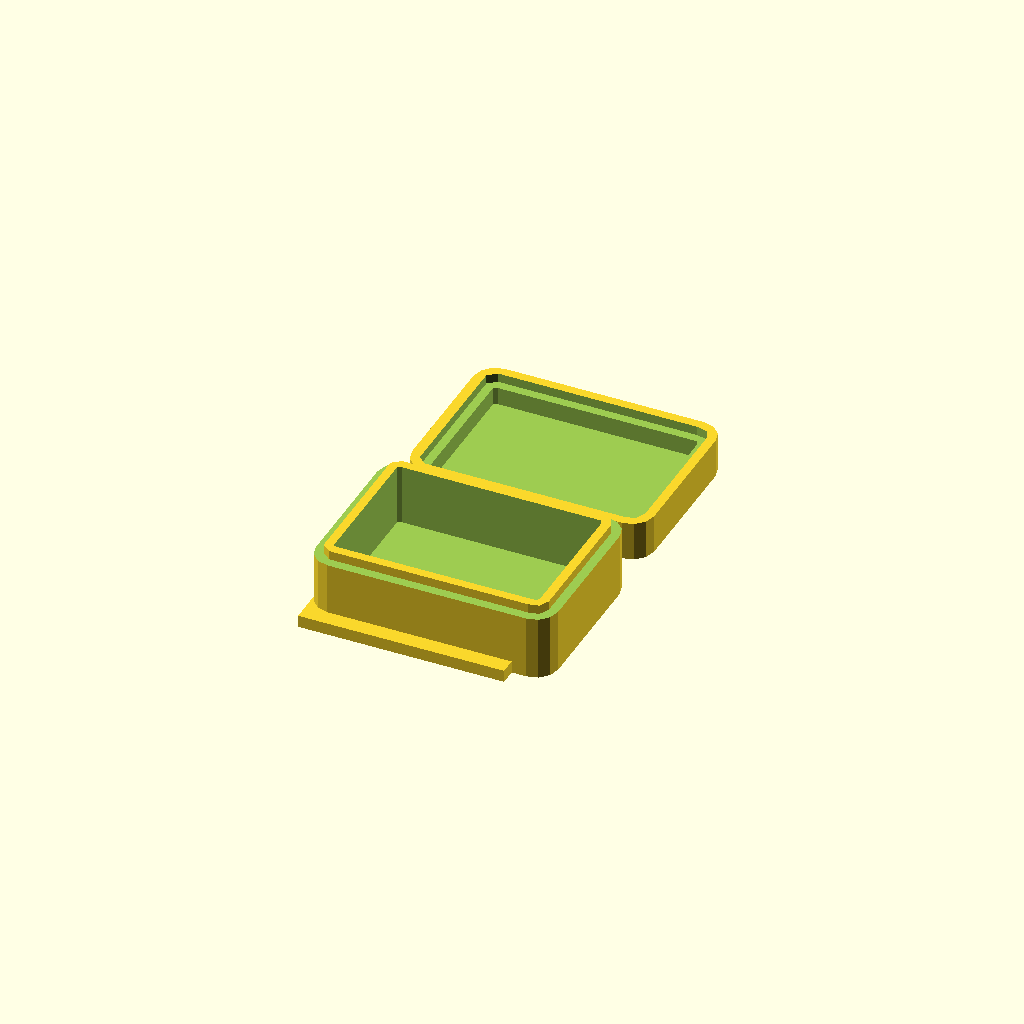
Cell 1: rendered with the file's own defaults.
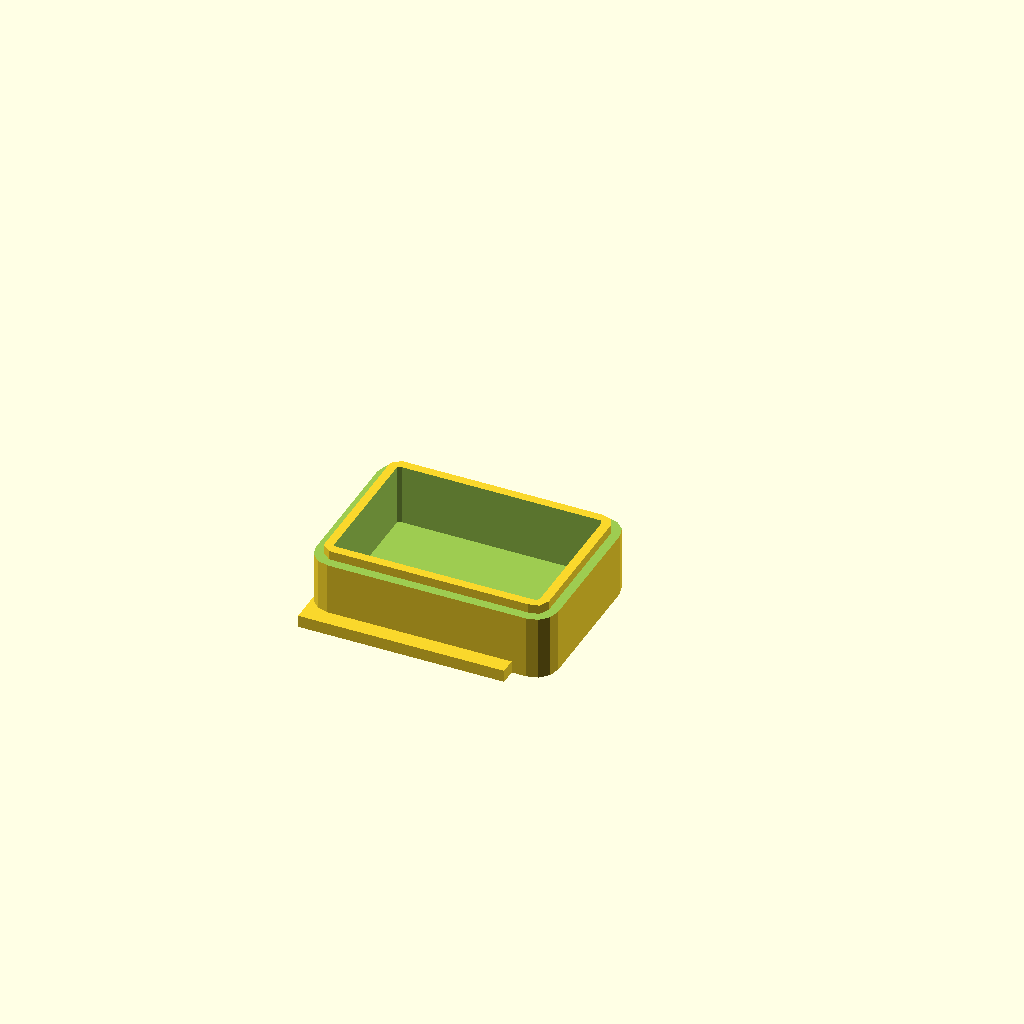
Cell 2: the same model with has_bottom = 2.
All cells are drawn from one camera (rotation 55°, 0°, 25°, orthographic, colour scheme Cornfield), so only the parameter changes between them.
Source of the model, SCAD/Case-LageS.scad:
/*!
@brief Generic Electronic Device packaging for Tyndall
@details This OpenSCAD script will generate a 2 part fit together packaging.
This starts by making a pair of hollow rounded cuboids by differencing a slightly smaller one from a slightly larger one
then it will also remove another small amount of material to make a lip
one of the objects will have an internal lip the other one will have an external lip
you will be able to specify fit type
It can also create simple square or cylindrical cutouts on any face of the top or bottom half
4 cylindrical support posts can also be added on the bottom or top half to help position a PCB or similar device
all these features can be controlled from the variables section

@author Mark Gaffney
@version 1.6
@date 2012-05-29

@todo
enable for measurements from corners or centres of faces etc
add "fit factor" for cutouts
add option for connecting struts between top and bottom in side by side mode
re-incorporate some advanced features from v1.5

@warning
@note
Changes from previous versions:

v1.6
 - 	Incorporates improvements from brians physiological health board case v2.6
 - - 	better support for adding parts, changing features and changing layout using control variables
 - - 	Can select how tall the 2 halves are relative to each other
 - - 	Added method to choose whether to have fully cut or covered cutouts
 - -	Added optional mouse-ears
 - 	more logical method for creating circular and square cutouts in preparation for array based system
 - 	simplified method for controlling lip tolerance
 - 	abandoned some features from v1.5 such as profiled lips in quest for simplicity
 - 	method optionally adding posts to top and bottom
 - 	variables for controlling support posts on top and bottom separately
 - 	pasted contents of mouse ears and rounded cuboid as modules rather than accessing them as external files

v1.5
	adjusted a few values after receiving SLA proto-types
	increased height of posts
	added support structures on top side
	decrease diameter of support structures on top side slightly to allow for brackets at end of 40 way
	decreased z clearance
	removed includes/uses needed for WIMU packaging
	
v1.4
	added angled lip (Cube_cone_cylinder_minkowski sum) for better mating of top and bottom parts when made via SLA/SLS etc
	new more simplistic rounded cuboid module
	moved around the cutout for the uUSB so that there wasn't such a thin peice of plastic above it
changed post type to nub as SLA should be able to handle the resolution
	added easier control of orientation of parts relative to each other using single variable side_by_side
	added axis labels to most faces and tyndall logo to bottom
	added new fit type for super accurate manufacturing techniques such as SLA
v1.3
	Fix cutout positions for TOP SQUARE East and BOTTOM SQUARE West side
	Fix position of base of support posts on bottom half
v1.2
	Fixed Inner and Outer Lip Clearance implementation
	Added ability to generate support posts on bottom half of either nub or screw hole type
v1.1
	???This version was lost in a computer crash. GRRRR!
	???It implemented the ability to choose the reference point for measurements for each side
	???Let this be a lesson!
	???Back your stuff up regularly and on separate devices!
v 1.0
	Ensure pcb_clearance and fit clearance is taken into account
	fit type values changed
		force_fit from 0.4 to 0.2
		hold_fit from 0.6 to 0.3
		slide_fit from 0.8 to 0.4
		free_fit from 1to 0.5
	add cylinder & square holes to all faces
	allowed to stack or see side by side
	replace 0.1s with a_bit
	check holes on top & bottom sides meet properly
*/

//*********includes********

//use <mouse_ears_test.scad>;//mouse_ears (total_x, total_y, 2*z_resolution, mouse_ear_diameter);
//use <rounded_cuboid_v2.5.scad>;//rounded_cuboid_2_5(tot_l, tot_b, tot_h, tot_r, tot_s,center=true/false,use_sphere,top_n_bottom); hollow_rounded_cuboid_2_5(tot_l, tot_b, tot_h, tot_r, tot_s, wall_t,center=true/false,use_sphere,top_n_bottom);

//*************Control*Variables****************

has_mouse_ears=0;
has_bottom=1;
has_top=1;
has_posts=0;
posts_on_top=1;
posts_on_bottom=1;
is_side_by_side=1;
has_device=0;// for optionally showing an imported model of the internal device, not used here
device_on_top=0;
//has_switch=0; //for optionally showing an imported part, not used here
//simple_lip=0;//for choosing if a simple (1) or locking type lip (0) is used between the 2 halves, not used yet

//***********Pre*Defined*Variables**************

z_resolution=0.32;//this is how thick your printed layers are
xy_resolution=0.5;//how thick is an extruder filament in XY plane

//clearances for the interlocking lips on 3d printed parts, these values will depend on the printer it is made on. Users should NOT change these
super_fit=0.0;//
force_fit=0.2; //!@param force_fit, this is the separation between surfaces that will give a tight fit
hold_fit=0.3; //this is the separation between surfaces that will give a fit that will hold itself together but be easy to remove
slide_fit=0.4; //this is the separation between surfaces that will give a free moving fit without much wobble
free_fit=0.5; //this is the separation between surfaces that will give a free moving & loose but easy to assemble fit

//fudge
a_bit=0.1; //This is used to move items, oversize or undersize them by small amount to maintain manifoldness of the generated 3d shape, this should be on the order of 10% of the smallest dimension you will plan to use 

//**************User*Variables*****************

//internal dimensions
int_l_holder=31;//max length of the item to be held internally
int_b_holder=20;//max breadth of the item to be held internally
int_h_holder=10;//max height of the item to be held internally
int_r_holder=0.5;//radius of the corners of the device to be held internally
int_tol_holder=1.5;//distance between internal walls and edges of the item to be held internally, this allows for devices that may not be accurately measured or made and should generally be >0.5mm
int_r_tol_holder=0.1;//tolerance for the internal corners
curve_f_holder=3;//how many facets do the curved corners have?
wall_t_holder=3;//how thick are the vertical walls?
base_t_holder=2;//how thick is the base?

//lip dimensions
lip_h=1.5;//how tall are the interlocking lips?
lip_fit=super_fit;//what is the tolerance for the fit between the two sets of interlocking lips?
lip_t= wall_t_holder/2-lip_fit;//automatically calculated lip thickness (width)

//external dimensions
ext_l_holder=int_l_holder+2*(int_tol_holder+wall_t_holder);
ext_b_holder=int_b_holder+2*(int_tol_holder+wall_t_holder);
ext_h_holder=int_h_holder+2*int_tol_holder+2*base_t_holder;
ext_r_holder=int_r_holder+int_r_tol_holder+wall_t_holder;
bottom_top_int_h_ratio=0.22;//how tall is the internal void of the bottom section relative to the top section (0.5 would give 2 halves of equal height)
bottom_h=(int_h_holder*bottom_top_int_h_ratio)+int_tol_holder+base_t_holder+lip_h/2;//how tall is the bottom half
top_h=ext_h_holder-bottom_h+lip_h;//how tall is the top half

//features
mouse_ear_diameter=12;
mouse_ear_thickness=2*z_resolution;
side_side_separation=5;//how far apart the two halves are if generated together


//cutout variables
cutout_wall_thickness=1*xy_resolution; //how thick is the plastic left in the cutouts on the sides? set to 0 if you do not want any plastic left in these cutouts
cutout_base_thickness=2*z_resolution;//how thick is the plastic left in the cutouts on the bottom or top? set to 0 if you do not want any plastic left in these cutouts

north_cutout=0;//if 1 cutout on this side else none
n_cutout_c=1;//if 1 gives circle just using the _r value and ignoring the others, else gives rounded square
n_cutout_l=10;//length/tallness of the cutout
n_cutout_b=22;//breadth of the cutout
n_cutout_h=wall_t_holder+2*a_bit;//basically wall thickness plus a bit
n_cutout_r=2;//radius of the corners of the cutout
n_cutout_e=4;//height of the bottom of the cutout above the bottom of the holder 
n_cutout_t=20;//translation along the face -left +right as you look at the face from outside

south_cutout=0;//if 1 cutout on this side else none
s_cutout_c=1;//if 1 gives circle just using the _r value and ignoring the others, else gives rounded square
s_cutout_l=8;//length/tallness of the cutout
s_cutout_b=11;//breadth of the cutout
s_cutout_h=wall_t_holder+2*a_bit;//basically wall thickness plus a bit
s_cutout_r=2;//radius of the corners of the cutout
s_cutout_e=s_cutout_l+(-int_h_holder -lip_h)/2-int_tol_holder -1;//height of the bottom of the cutout above the bottom of the holder 
s_cutout_t=-1;//translation along the face -left +right

south_cutout2=0;//if 1 cutout on this side else none
s_cutout_c2=0;//if 1 gives circle just using the _r value and ignoring the others, else gives rounded square
s_cutout_l2=7;//length/tallness of the cutout
s_cutout_b2=13;//breadth of the cutout
s_cutout_h2=wall_t_holder+2*a_bit;//basically wall thickness plus a bit
s_cutout_r2=1;//radius of the corners of the cutout
s_cutout_e2=0;//height of the bottom of the cutout above the bottom of the holder 
s_cutout_t2=0;//translation along the face -left +right

east_cutout=0;//ECG cutout
e_cutout_c=0;//if 1 gives circle just using the _r value and ignoring the others, else gives rounded square
e_cutout_l=9;//length/tallness of the cutout
e_cutout_b=13;//breadth of the cutout
e_cutout_h=wall_t_holder+2*a_bit;//basically wall thickness plus a bit
e_cutout_r=3;//radius of the corners of the cutout
e_cutout_e=2;//e_cutout_l+(-int_h_holder -lip_h)/2-int_tol_holder;//height of the bottom of the cutout above the bottom of the holder 
e_cutout_t=0;//(int_l_holder/2)-46.5-4;//translation along the face -left +right

west_cutout=0;//switch cutout
w_cutout_c=1;//if 1 gives circle just using the _r value and ignoring the others, else gives rounded square
w_cutout_l=10;//length/tallness of the cutout
w_cutout_b=10;//breadth of the cutout
w_cutout_h=wall_t_holder+2*a_bit;//basically wall thickness plus a bit
w_cutout_r=2;//radius of the corners of the cutout
w_cutout_e=5;//w_cutout_l+(-int_h_holder -lip_h)/2-int_tol_holder;//height of the bottom of the cutout above the bottom of the holder 
w_cutout_t=10;//translation along the face -left +right

top_cutout=0;//top cutout
t_cutout_c=1;//if 1 gives circle just using the _r value and ignoring the others, else gives rounded square
t_cutout_l=25;//length/tallness of the cutout
t_cutout_b=20;//breadth of the cutout
t_cutout_h=base_t_holder+2*a_bit;//basically wall thickness plus a bit
t_cutout_r=7;//radius of the corners of the cutout
t_cutout_x=20;//height of the bottom of the cutout above the bottom of the holder 
t_cutout_y=15;//translation along the face -left +right

bottom_cutout=0;//bottom cutout
b_cutout_c=1;//if 1 gives circle just using the _r value and ignoring the others, else gives rounded square
b_cutout_l=25;//length/tallness of the cutout
b_cutout_b=20;//breadth of the cutout
b_cutout_h=base_t_holder+2*a_bit;//basically wall thickness plus a bit
b_cutout_r=7;//radius of the corners of the cutout
b_cutout_x=20;//position of the cutout
b_cutout_y=15;//position of the cutout


//PCB Support Posts (if enabled, four cylindrical posts will be made with their centres on the corners of a user defined rectangle offset from the centroid by a user controlled amount
//cylindrical_posts (post_l,post_b,post_h_outer,post_r_outer,post_h_inner,post_r_inner,post_x_offset,post_y_offset,post_type)
//bottom
	b_post_outer_r=3;	//external radius of the post
	b_post_inner_r=1;	//radius of the nub (or screw hole)
	b_post_outer_h=4.3;	//height of the post
	b_post_inner_h=1.7;	//height (or depth) of the nub (or screw hole)
	b_post_type=1;	//if 1 gives a nub topped post, if 0 gives a screw hole post
	b_post_x_sep=60;	//X distance between post centres
	b_post_y_sep=40;	//Y distance between post centres
	b_post_x_offset=8;	//X distance between 4 post centroid and bottom face centroid
	b_post_y_offset=5;	//Y distance between 4 post centroid and bottom face centroid
//top
	t_post_outer_r=3;	//external radius of the post
	t_post_inner_r=1;	//radius of the nub (or screw hole)
	t_post_outer_h=6;	//height of the post
	t_post_inner_h=1.7;	//height (or depth) of the nub (or screw hole)
	t_post_type=0;	//if 1 gives a nub topped post, if 0 gives a screw hole post
	t_post_x_sep=60;	//X distance between post centres
	t_post_y_sep=30;	//Y distance between post centres
	t_post_x_offset=10;	//X distance between 4 post centroid and bottom face centroid
	t_post_y_offset=1;	//Y distance between 4 post centroid and bottom face centroid


//*********************Calls*******************

//holder calls
if (has_bottom==1 && has_mouse_ears==1){
	translate(v=[0,is_side_by_side*(ext_b_holder+side_side_separation)/2,0]) mouse_ears (ext_l_holder, ext_b_holder, mouse_ear_thickness, mouse_ear_diameter);
}


if (has_bottom==1){
	translate(v=[0,is_side_by_side*(ext_b_holder+side_side_separation)/2,0]) {

	//	if (has_switch==1){//an accessory model can be loaded here
	//		translate(v=[-18.8,ext_b_holder/2-wall_t_holder-a_bit-8,base_t_holder+0.5]) color("DarkSlateGrey") rotate(a=[90,0,180]) import("2012_05_14-Base_station_switch-v0.2-Brians-v2-6.stl");
	//	}
	
	//	if(has_device==1 && device_on_top==0){//a device resembling the electronics can be inserted here
	//		translate(v=[battery_cable_length-int_l_holder/2,-int_b_holder/2,base_t_holder+int_tol_holder])color([0,1,1,1])phys_health_layer(1, 1, 1, 1);
	//	}
	
		if(has_posts==1 && posts_on_bottom==1){
			translate(v=[0,0,base_t_holder-a_bit]) cylindrical_posts (b_post_x_sep,b_post_y_sep,b_post_outer_h+b_post_inner_h,b_post_outer_r,b_post_inner_h,b_post_inner_r,b_post_x_offset,b_post_y_offset,b_post_type); //cylindrical_posts (post_l,post_b,post_h_outer,post_r_outer,post_h_inner,post_r_inner,post_x_offset,post_y_offset,post_type)
		}

		difference(){//make internal hollow cuboid
			translate(v=[0,0,0]) rounded_cuboid_2_5(ext_l_holder,ext_b_holder,int_h_holder*bottom_top_int_h_ratio+int_tol_holder+base_t_holder+lip_h/2,ext_r_holder,curve_f_holder,true);
			translate(v=[0,0,base_t_holder]) rounded_cuboid_2_5(ext_l_holder-2*wall_t_holder,ext_b_holder-2*wall_t_holder,ext_h_holder,ext_r_holder-wall_t_holder,curve_f_holder,true);
			translate(v=[0,0,int_h_holder*bottom_top_int_h_ratio+int_tol_holder+base_t_holder-lip_h/2]) rounded_cuboid_2_5(ext_l_holder-2*lip_t,ext_b_holder-2*lip_t,ext_h_holder,ext_r_holder-wall_t_holder/2,curve_f_holder,true);//cutout to make the lips
			translate(v=[0,0,ext_h_holder/2]){
				if(north_cutout==1){
					if(n_cutout_c==1){
						#translate(v=[-cutout_wall_thickness+ext_l_holder/2,n_cutout_t,n_cutout_e-int_h_holder/2]) rotate(a=[0,-90,0]) cylinder (r=n_cutout_r,h=n_cutout_h,center=false); //circular cutout on "North" end	
					}else{
						#translate(v=[-cutout_wall_thickness+ext_l_holder/2,n_cutout_t,n_cutout_e-int_h_holder/2]) rotate(a=[0,-90,0]) rounded_cuboid_2_5 (n_cutout_l,n_cutout_b,n_cutout_h,n_cutout_r,curve_f_holder,center=true); //square cutout on "North" end	
					}
				}if(south_cutout==1){
					if(s_cutout_c==1){
						translate(v=[cutout_wall_thickness-a_bit-ext_l_holder/2,-s_cutout_t,s_cutout_e-int_h_holder/2]) rotate(a=[0,90,0]) cylinder (r=s_cutout_r,h=s_cutout_h,center=false); //circular cutout on "South" end	
					}else{
						#translate(v=[cutout_wall_thickness-a_bit-ext_l_holder/2,-s_cutout_t,s_cutout_e+base_t_holder-s_cutout_l/2]) rotate(a=[0,90,0])rounded_cuboid_2_5 (s_cutout_l,s_cutout_b,s_cutout_h,s_cutout_r,curve_f_holder,center=true); //mUSB cutout on "south" end
					}
				}if(south_cutout2==1){
					if(s_cutout_c2==1){
						#	translate(v=[cutout_wall_thickness-a_bit-ext_l_holder/2,-s_cutout_t2,s_cutout_e2-int_h_holder/2]) rotate(a=[0,90,0]) cylinder (r=s_cutout_r2,h=s_cutout_h2,center=false); //circular cutout on "South" end	
					}else{
						translate(v=[cutout_wall_thickness-a_bit-ext_l_holder/2,-s_cutout_t2,s_cutout_e2+base_t_holder-s_cutout_l2/2]) rotate(a=[0,90,0])rounded_cuboid_2_5 (s_cutout_l2,s_cutout_b2,s_cutout_h2,s_cutout_r2,curve_f_holder,center=true); //uSD cutout on "south" end
					}
				}if(east_cutout==1){
					if(e_cutout_c==1){
						#rotate(a=[0,0,90]) translate(v=[cutout_wall_thickness-a_bit-ext_b_holder/2,-e_cutout_t,e_cutout_e-int_h_holder/2]) rotate(a=[0,90,0]) cylinder (r=e_cutout_r,h=e_cutout_h,center=false); //circular cutout on "East" end	
					}else{
						rotate(a=[0,0,90])translate(v=[cutout_wall_thickness-a_bit-ext_b_holder/2,-e_cutout_t,e_cutout_e+base_t_holder-e_cutout_l/2]) rotate(a=[0,90,0])rounded_cuboid_2_5 (e_cutout_l,e_cutout_b,e_cutout_h,e_cutout_r,curve_f_holder,center=true); //ECG cutout on "East" end
					}
				}if(west_cutout==1){
					if(w_cutout_c==1){
						#rotate(a=[0,0,-90]) translate(v=[cutout_wall_thickness-a_bit-ext_b_holder/2,-w_cutout_t,w_cutout_e-int_h_holder/2]) rotate(a=[0,90,0]) cylinder (r=w_cutout_r,h=w_cutout_h,center=false); //circular cutout on "West" end	
					}else{
						rotate(a=[0,0,-90])translate(v=[cutout_wall_thickness-a_bit-ext_b_holder/2,-w_cutout_t,w_cutout_e+base_t_holder-w_cutout_l/2]) rotate(a=[0,90,0])rounded_cuboid_2_5 (w_cutout_l,w_cutout_b,w_cutout_h,w_cutout_r,curve_f_holder,center=true); //switch cutout on "West" end
					}
				}if(bottom_cutout==1){
					if(b_cutout_c==1){
						#translate(v=[b_cutout_x,b_cutout_y,-ext_h_holder/2+cutout_base_thickness]) cylinder (r=b_cutout_r,h=b_cutout_h,center=false); //circular cutout on "Bottom" end	
					}else{
					#	translate(v=[b_cutout_x,b_cutout_y,-ext_h_holder/2+cutout_base_thickness]) rotate(a=[0,0,0])rounded_cuboid_2_5 (b_cutout_l,b_cutout_b,b_cutout_h,b_cutout_r,curve_f_holder,center=true); //switch cutout on "Bottom" end
					}
				}
			}
		}
	}
}

translate([-20, -34.2, 0]){
    cube([34, 34.5, 2]);
}





if (has_top==1){
	rotate(a=[0,(is_side_by_side-1)*180,(is_side_by_side-1)*180]) translate(v=[0,-is_side_by_side*(ext_b_holder+side_side_separation)/2,-(abs(is_side_by_side-1))*ext_h_holder  +(abs(has_top-1))*ext_h_holder ]){

	if(has_device==1 && device_on_top==1){	translate(v=[battery_cable_length-int_l_holder/2,int_b_holder/2,cube_height_top+int_tol_holder+a_bit])color([0,1,1,1])rotate(a=[180,0,]) phys_health_layer(1, 1, 1, 1);
	}

		if (has_mouse_ears==1 && is_side_by_side==1){
			mouse_ears (ext_l_holder, ext_b_holder, mouse_ear_thickness, mouse_ear_diameter);
		}

		if(has_posts==1 && posts_on_top==1){
			translate(v=[0,0,base_t_holder-a_bit]) cylindrical_posts (t_post_x_sep,t_post_y_sep,t_post_outer_h+t_post_inner_h,t_post_outer_r,t_post_inner_h,t_post_inner_r,t_post_x_offset,t_post_y_offset,t_post_type); //cylindrical_posts (post_l,post_b,post_h_outer,post_r_outer,post_h_inner,post_r_inner,post_x_offset,post_y_offset,post_type)
		}


		difference(){//make internal hollow cuboid
			translate(v=[0,0,0]) rounded_cuboid_2_5(ext_l_holder,ext_b_holder,top_h,ext_r_holder,curve_f_holder,true);
			translate(v=[0,0,base_t_holder]) rounded_cuboid_2_5(ext_l_holder-2*wall_t_holder,ext_b_holder-2*wall_t_holder,ext_h_holder,ext_r_holder-wall_t_holder,curve_f_holder,true);
			difference(){
				translate(v=[0,0,top_h-lip_h+100/2]) cube(size=[ext_l_holder+2,ext_b_holder+2,100],center=true);
				translate(v=[0,0,0]) rounded_cuboid_2_5(ext_l_holder-2*wall_t_holder+2*lip_t,ext_b_holder-2*wall_t_holder+2*lip_t,top_h,ext_r_holder-wall_t_holder/2,curve_f_holder,true);//lips
			}
			translate(v=[0,0,ext_h_holder/2]) rotate(a=[180,0,0]){
				 if(north_cutout==1){
					if(n_cutout_c==1){
					#	translate(v=[+cutout_wall_thickness+ext_l_holder/2,n_cutout_t-wall_t_holder,n_cutout_e-int_h_holder/2]) rotate(a=[0,-90,0]) cylinder (r=n_cutout_r,h=n_cutout_h,center=false); //circular cutout on "North" end	
					}else{
					#	translate(v=[+cutout_wall_thickness+ext_l_holder/2-wall_t_holder,n_cutout_t,n_cutout_e-int_h_holder/2]) rotate(a=[0,90,0])rounded_cuboid_2_5 (n_cutout_l,n_cutout_b,n_cutout_h,n_cutout_r,curve_f_holder,center=true); //uUSB cutout on "North" end
					}
				}if(south_cutout==1){
					if(s_cutout_c==1){
					#	rotate(a=[0,0,180]) translate(v=[+cutout_wall_thickness+ext_l_holder/2,s_cutout_t,s_cutout_e-int_h_holder/2]) rotate(a=[0,-90,0]) cylinder (r=s_cutout_r,h=s_cutout_h,center=false); //circular cutout on "South" end	
					}else{
			 	#		translate(v=[-ext_l_holder/2+wall_t_holder-cutout_wall_thickness-wall_t_holder,-s_cutout_t,s_cutout_e+base_t_holder-s_cutout_l/2]) rotate(a=[0,90,0])rounded_cuboid_2_5 (s_cutout_l,s_cutout_b,s_cutout_h,s_cutout_r,curve_f_holder,center=true); //uUSB cutout on "south" end
					}
				}if(south_cutout2==1){
					if(s_cutout_c2==1){
					#	rotate(a=[0,0,180]) translate(v=[+cutout_wall_thickness+ext_l_holder/2,s_cutout_t2,s_cutout_e2-int_h_holder/2]) rotate(a=[0,-90,0]) cylinder (r=s_cutout_r2,h=s_cutout_h2,center=false); //circular cutout on "South" end	
					}else{
					#	translate(v=[-ext_l_holder/2+wall_t_holder-cutout_wall_thickness-wall_t_holder,-s_cutout_t2,s_cutout_e2+base_t_holder-s_cutout_l2/2]) rotate(a=[0,90,0])rounded_cuboid_2_5 (s_cutout_l2,s_cutout_b2,s_cutout_h2,s_cutout_r2,curve_f_holder,center=true); //uSD cutout on "south" end
					}
				}if(east_cutout==1){
					if(e_cutout_c==1){
					#	rotate(a=[0,0,-90]) translate(v=[+cutout_wall_thickness+ext_b_holder/2,e_cutout_t,e_cutout_e-int_h_holder/2]) rotate(a=[0,-90,0]) cylinder (r=e_cutout_r,h=e_cutout_h,center=false); //circular cutout on "East" end	
					}else{
					#	rotate(a=[0,0,90])translate(v=[-ext_b_holder/2+wall_t_holder-cutout_wall_thickness,-e_cutout_t,e_cutout_e+base_t_holder-e_cutout_l/2]) rotate(a=[0,90,180])rounded_cuboid_2_5 (e_cutout_l,e_cutout_b,e_cutout_h,e_cutout_r,curve_f_holder,center=true); //uUSB cutout on "East" end
					}
				}if(west_cutout==1){
					if(w_cutout_c==1){
					#	rotate(a=[0,0,90]) translate(v=[+cutout_wall_thickness+ext_b_holder/2,w_cutout_t,w_cutout_e-int_h_holder/2]) rotate(a=[0,-90,0]) cylinder (r=w_cutout_r,h=w_cutout_h,center=false); //circular cutout on "West" end	
					}else{
						#rotate(a=[0,0,-90])translate(v=[-ext_b_holder/2+wall_t_holder-cutout_wall_thickness,-w_cutout_t,w_cutout_e+base_t_holder-w_cutout_l/2]) rotate(a=[0,90,180])rounded_cuboid_2_5 (w_cutout_l,w_cutout_b,w_cutout_h,w_cutout_r,curve_f_holder,center=true); //uUSB cutout on "West" end
					}
				}if(top_cutout==1){
					if(t_cutout_c==1){
						#mirror (v=[0,0,1]) translate(v=[t_cutout_x,t_cutout_y,-ext_h_holder/2+cutout_base_thickness]) cylinder (r=t_cutout_r,h=t_cutout_h,center=false); //circular cutout on "Top" end	
					}else{
						#rotate(a=[0,0,0])translate(v=[t_cutout_x,t_cutout_y,ext_h_holder/2-cutout_base_thickness]) rotate(a=[0,180,0])rounded_cuboid_2_5 (t_cutout_l,t_cutout_b,t_cutout_h,t_cutout_r,curve_f_holder,center=true); //uUSB cutout on "Top" end
					}
				}
			}
		}
	}
}



//*********************Modules*******************

module cylindrical_posts (post_l,post_b,post_h_outer,post_r_outer,post_h_inner,post_r_inner,post_x_offset,post_y_offset,post_type){
	//make 4 cylindrical support posts
	//place cylinders post_h_outer tall with radius post_r_outer at each vertex of rectangle defined by post_l & post_b
	//add (1) or subtract (0) depending on post_type cylinders post_h_inner tall with radius post_r_inner at (1) or from (0) cylinders
	//translate this shape by post_x_offset post_y_offset
	//I might need to add a_bit to this in various places for manifoldness

	for ( holder_x = [-(post_l/2), (post_l/2)]) {
		for ( holder_y = [-(post_b/2), (post_b/2)]) {
			if (post_type==0){ //a screw hole type post
				difference(){
					translate (v=[holder_x+post_x_offset, holder_y+post_y_offset,0]) cylinder(h = post_h_outer+a_bit, r = post_r_outer, center=false);//main body of post
					translate (v=[holder_x+post_x_offset, holder_y+post_y_offset, (post_h_outer-post_h_inner)+a_bit]) cylinder(h = post_h_inner+a_bit, r = post_r_inner, center=false);//screw hole of post
				}
			}

			else{//(post_type==1){ //a nub type post
				union(){
					translate (v=[holder_x+post_x_offset, holder_y+post_y_offset,0]) cylinder(h = post_h_outer+a_bit, r = post_r_outer, center=false);//main body of post
					translate (v=[holder_x+post_x_offset, holder_y+post_y_offset, post_h_outer]) cylinder(h = post_h_inner, r = post_r_inner, center=false);//nub of post
				}
			}
		}
	}
}

module cube_cone_cylinder_minkowski(size_x,size_y,size_z,size_r, size_z_flat, num_sides,overlap,center_loc){ 
	if(center_loc==1){
		translate(v=[(size_r+(overlap/2))-size_x/2,(size_r+(overlap/2))-size_y/2,-size_z/2]){
			minkowski(){
				cube([size_x-2*size_r,size_y-2*size_r,(size_z_flat)/2]);
				union(){
					cylinder(r1=size_r+(overlap/2),r2=size_r-(overlap/2),h=size_z-size_z_flat, center=false, $fn=num_sides*4);
					cylinder(r=size_r-(overlap/2),h=size_z-(size_z_flat/2), center=false, $fn=num_sides*4);
				}
			}
		}
	}if(center_loc==0){
		translate(v=[size_r+(overlap/2),size_r+(overlap/2),0]){
			minkowski(){
				cube([size_x-2*size_r,size_y-2*size_r,(size_z_flat)/2]);
				union(){
					cylinder(r1=size_r+(overlap/2),r2=size_r-(overlap/2),h=size_z-size_z_flat, center=false, $fn=num_sides*4);
					cylinder(r=size_r-(overlap/2),h=size_z-(size_z_flat/2), center=false, $fn=num_sides*4);
				}
			}
		}
	}if(center_loc==2){
		translate(v=[size_r,size_r,0]){
			minkowski(){
				cube([size_x-2*size_r,size_y-2*size_r,(size_z_flat)/2]);
				union(){
					cylinder(r1=size_r+(overlap/2),r2=size_r-(overlap/2),h=size_z-size_z_flat, center=false, $fn=num_sides*4);
					cylinder(r=size_r-(overlap/2),h=size_z-(size_z_flat/2), center=false, $fn=num_sides*4);
				}
			}
		}
	}
}

module basic_shape(ext_l, ext_b, ext_h, ext_r, curve_f, wall_t, lip_t, lip_h,lip_p){
	difference(){
		 //The Biggest of the rounded cuboid, the external dimensions
		rounded_cuboid(ext_l, ext_b, ext_h, ext_r, curve_f);

		//Smaller of the two rounded cuboids removed to make the inside hollow, the internal dimensions
		translate (v = [0, 0, wall_t+0.1]) rounded_cuboid(ext_l-wall_t*2, ext_b-wall_t*2, ext_h+0.2, ext_r-wall_t, curve_f);
		if (lip_p==0){//A flat rounded cuboid removed to make the lip for a click fit type box
			if(simple_lip==1) translate (v = [0, 0, ext_h/2-lip_h/2-0.1])  rounded_cuboid(ext_l-lip_t*2, ext_b-lip_t*2, lip_h+0.2, ext_r-lip_t, curve_f);
			if(simple_lip==0) translate (v = [0, 0, ext_h/2-lip_h/2-0.1]) cube_cone_cylinder_minkowski(ext_l-lip_t*2,ext_b-lip_t*2,lip_h+0.3,ext_r-lip_t, (lip_h+0.2)/2, curve_f,0.2,1);

		}
		if (lip_p==1){
			//A flat rounded cuboid removed to make the lip for a click fit type box
			translate (v = [0, 0, ext_h/2-lip_h/2+0.1]) 

			difference(){
				cube(size = [ext_l+0.2, ext_b+0.2, lip_h], center=true);
				if(simple_lip==1) rounded_cuboid(ext_l-lip_t*2, ext_b-lip_t*2, lip_h+0.2, ext_r-lip_t, curve_f);
				if(simple_lip==0) mirror(v=[0,0,1]) cube_cone_cylinder_minkowski(ext_l-lip_t*2,ext_b-lip_t*2,lip_h+0.2,ext_r-lip_t, (lip_h+0.2)/2, curve_f,0.2,1);

			}
		}
	}
}


module hollow_rounded_cuboid_2_5(n_tot_l, n_tot_b, n_tot_h, n_tot_r, n_tot_s, n_wall_t,n_center=true){
//	$fn=n_tot_s*4;
	difference(){
		rounded_cuboid_2_5(n_tot_l, n_tot_b, n_tot_h, n_tot_r, n_tot_s,n_center);
		if(n_center==true){
			translate(v=[0,0,-0.1])rounded_cuboid_2_5(n_tot_l-2*n_wall_t, n_tot_b-2*n_wall_t, n_tot_h+2*0.1, n_tot_r-n_wall_t, n_tot_s,n_center);
		}else{
			translate(v=[n_wall_t,n_wall_t,-0.1])rounded_cuboid_2_5(n_tot_l-2*n_wall_t, n_tot_b-2*n_wall_t, n_tot_h+2*0.1, n_tot_r-n_wall_t, n_tot_s,n_center);
		}
	}
}

module rounded_cuboid_2_5(m_tot_l, m_tot_b, m_tot_h, m_tot_r, m_tot_s,m_center=true){
	//$fn=m_tot_s*4;
	if(m_center==true){
		translate(v=[m_tot_r-(m_tot_l/2),m_tot_r-(m_tot_b/2),0]){
			minkowski(){
				cube([m_tot_l-2*m_tot_r,m_tot_b-2*m_tot_r,m_tot_h/2]);
				cylinder(r=m_tot_r,h=m_tot_h/2,centre=true);
			}
		}
	}else{
		translate(v=[m_tot_r,m_tot_r,0]){
			minkowski(){
				cube([m_tot_l-2*m_tot_r,m_tot_b-2*m_tot_r,m_tot_h/2]);
				cylinder(r=m_tot_r,h=m_tot_h/2,centre=true);
			}
		}
	}
}

module mouse_ears (ear_offset_x, ear_offset_y, ear_height, ear_diameter){
	translate(v=[-ear_offset_x/2, -ear_offset_y/2,0]) cylinder(r=ear_diameter/2, h=ear_height, centre=true);
	translate(v=[-ear_offset_x/2, ear_offset_y/2,0]) cylinder(r=ear_diameter/2, h=ear_height, centre=true);
	translate(v=[ear_offset_x/2, -ear_offset_y/2, 0]) cylinder(r=ear_diameter/2, h=ear_height, centre=true);
	translate(v=[ear_offset_x/2, ear_offset_y/2,0]) cylinder(r=ear_diameter/2, h=ear_height, centre=true);
}
Customizer parameters (derived from the source; name, type, default, range or options):
has_mouse_ears: number, default 0
has_bottom: number, default 1
has_top: number, default 1
has_posts: number, default 0
posts_on_top: number, default 1
posts_on_bottom: number, default 1
is_side_by_side: number, default 1
has_device: number, default 0
device_on_top: number, default 0
z_resolution: number, default 0.32
xy_resolution: number, default 0.5
super_fit: number, default 0
force_fit: number, default 0.2
hold_fit: number, default 0.3
slide_fit: number, default 0.4
free_fit: number, default 0.5
a_bit: number, default 0.1
int_l_holder: number, default 31
int_b_holder: number, default 20
int_h_holder: number, default 10
int_r_holder: number, default 0.5
int_tol_holder: number, default 1.5
int_r_tol_holder: number, default 0.1
curve_f_holder: number, default 3
wall_t_holder: number, default 3
base_t_holder: number, default 2
lip_h: number, default 1.5
bottom_top_int_h_ratio: number, default 0.22
mouse_ear_diameter: number, default 12
side_side_separation: number, default 5
north_cutout: number, default 0
n_cutout_c: number, default 1
n_cutout_l: number, default 10
n_cutout_b: number, default 22
n_cutout_r: number, default 2
n_cutout_e: number, default 4
n_cutout_t: number, default 20
south_cutout: number, default 0
s_cutout_c: number, default 1
s_cutout_l: number, default 8
s_cutout_b: number, default 11
s_cutout_r: number, default 2
s_cutout_t: number, default -1
south_cutout2: number, default 0
s_cutout_c2: number, default 0
s_cutout_l2: number, default 7
s_cutout_b2: number, default 13
s_cutout_r2: number, default 1
s_cutout_e2: number, default 0
s_cutout_t2: number, default 0
east_cutout: number, default 0
e_cutout_c: number, default 0
e_cutout_l: number, default 9
e_cutout_b: number, default 13
e_cutout_r: number, default 3
e_cutout_e: number, default 2
e_cutout_t: number, default 0
west_cutout: number, default 0
w_cutout_c: number, default 1
w_cutout_l: number, default 10
w_cutout_b: number, default 10
w_cutout_r: number, default 2
w_cutout_e: number, default 5
w_cutout_t: number, default 10
